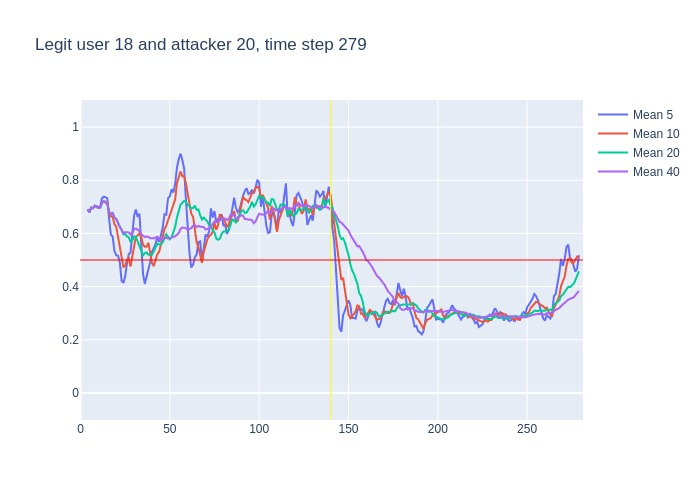

The file beside this chart, header and first rows:
, time, confidence, avg_5_conf, avg_10_conf, avg_20_conf, avg_40_conf, real_user, predicted, user_count
0, 3, 0.69, , , , , 18, 18, 16
1, 4, 0.67, 0.69, 0.69, 0.69, 0.69, 18, 18, 16
2, 5, 0.73, 0.68, 0.68, 0.68, 0.68, 18, 18, 16
3, 6, 0.69, 0.6967, 0.6967, 0.6967, 0.6967, 18, 18, 16
4, 7, 0.74, 0.695, 0.695, 0.695, 0.695, 18, 18, 16
5, 8, 0.68, 0.704, 0.704, 0.704, 0.704, 18, 18, 16
6, 9, 0.67, 0.702, 0.7, 0.7, 0.7, 18, 18, 16
7, 10, 0.71, 0.702, 0.6957, 0.6957, 0.6957, 18, 18, 16
8, 11, 0.86, 0.698, 0.6975, 0.6975, 0.6975, 18, 18, 16
9, 12, 0.77, 0.732, 0.7156, 0.7156, 0.7156, 18, 18, 16
10, 13, 0.67, 0.738, 0.721, 0.721, 0.721, 18, 18, 16
11, 14, 0.65, 0.736, 0.719, 0.7164, 0.7164, 18, 18, 16
12, 15, 0.33, 0.732, 0.717, 0.7108, 0.7108, 18, 18, 16
13, 16, 0.56, 0.656, 0.677, 0.6815, 0.6815, 18, 18, 16
14, 17, 0.73, 0.596, 0.664, 0.6729, 0.6729, 18, 18, 16
15, 18, 0.4, 0.588, 0.663, 0.6767, 0.6767, 18, 18, 16
16, 19, 0.57, 0.534, 0.635, 0.6594, 0.6594, 18, 18, 16
17, 20, 0.32, 0.518, 0.625, 0.6541, 0.6541, 18, 18, 16
18, 21, 0.44, 0.516, 0.586, 0.6356, 0.6356, 18, 18, 16
19, 22, 0.38, 0.492, 0.544, 0.6253, 0.6253, 18, 18, 16
20, 23, 0.36, 0.422, 0.505, 0.613, 0.613, 18, 18, 16
21, 24, 0.69, 0.414, 0.474, 0.5965, 0.601, 18, 18, 16
22, 25, 0.56, 0.438, 0.478, 0.5975, 0.605, 18, 18, 16
23, 26, 0.62, 0.486, 0.501, 0.589, 0.603, 18, 18, 16
24, 27, 0.41, 0.522, 0.507, 0.5855, 0.6038, 18, 14, 16
25, 28, 0.79, 0.528, 0.475, 0.569, 0.596, 18, 18, 16
26, 29, 0.95, 0.614, 0.514, 0.5745, 0.6035, 18, 18, 16
27, 30, 0.68, 0.666, 0.552, 0.5885, 0.6163, 18, 18, 16
28, 31, 0.48, 0.69, 0.588, 0.587, 0.6186, 18, 18, 16
29, 32, 0.47, 0.662, 0.592, 0.568, 0.6138, 18, 18, 16
30, 33, 0.22, 0.674, 0.601, 0.553, 0.609, 18, 17, 16
31, 34, 0.39, 0.56, 0.587, 0.5305, 0.5965, 18, 18, 16
32, 35, 0.49, 0.448, 0.557, 0.5175, 0.59, 18, 18, 16
33, 36, 0.62, 0.41, 0.55, 0.5255, 0.587, 18, 18, 16
34, 37, 0.56, 0.438, 0.55, 0.5285, 0.5879, 18, 18, 16
35, 38, 0.4, 0.456, 0.565, 0.52, 0.5871, 18, 17, 16
36, 39, 0.58, 0.492, 0.526, 0.52, 0.5819, 18, 18, 16
37, 40, 0.56, 0.53, 0.489, 0.5205, 0.5819, 18, 18, 16
38, 41, 0.7, 0.544, 0.477, 0.5325, 0.5813, 18, 18, 16
39, 42, 0.7, 0.56, 0.499, 0.5455, 0.5844, 18, 18, 16
40, 43, 0.3, 0.588, 0.522, 0.5615, 0.5873, 18, 18, 16
41, 44, 0.7, 0.568, 0.53, 0.5585, 0.5775, 18, 18, 16
42, 45, 0.71, 0.592, 0.561, 0.559, 0.5783, 18, 18, 16
43, 46, 0.95, 0.622, 0.583, 0.5665, 0.5777, 18, 18, 16
44, 47, 0.69, 0.672, 0.616, 0.583, 0.5843, 18, 18, 16
45, 48, 0.61, 0.67, 0.629, 0.597, 0.583, 18, 18, 16
46, 49, 0.74, 0.732, 0.65, 0.588, 0.5813, 18, 18, 16
47, 50, 0.84, 0.74, 0.666, 0.5775, 0.583, 18, 18, 16
48, 51, 0.89, 0.766, 0.694, 0.5855, 0.5862, 18, 18, 16
49, 52, 0.85, 0.754, 0.713, 0.606, 0.587, 18, 18, 16
50, 53, 0.92, 0.786, 0.728, 0.625, 0.589, 18, 18, 16
51, 54, 0.9, 0.848, 0.79, 0.66, 0.5952, 18, 18, 16
52, 55, 0.94, 0.88, 0.81, 0.6855, 0.6015, 18, 18, 16
53, 56, 0.77, 0.9, 0.833, 0.708, 0.6167, 18, 18, 16
54, 57, 0.69, 0.876, 0.815, 0.7155, 0.622, 18, 18, 16
55, 58, 0.34, 0.844, 0.815, 0.722, 0.621, 18, 18, 16
56, 59, 0.33, 0.728, 0.788, 0.719, 0.6195, 18, 18, 16
57, 60, 0.5, 0.614, 0.747, 0.7065, 0.6135, 18, 18, 16
58, 61, 0.5, 0.526, 0.713, 0.7035, 0.618, 18, 18, 16
59, 62, 0.74, 0.472, 0.674, 0.6935, 0.6195, 18, 18, 16
... 217 more rows
